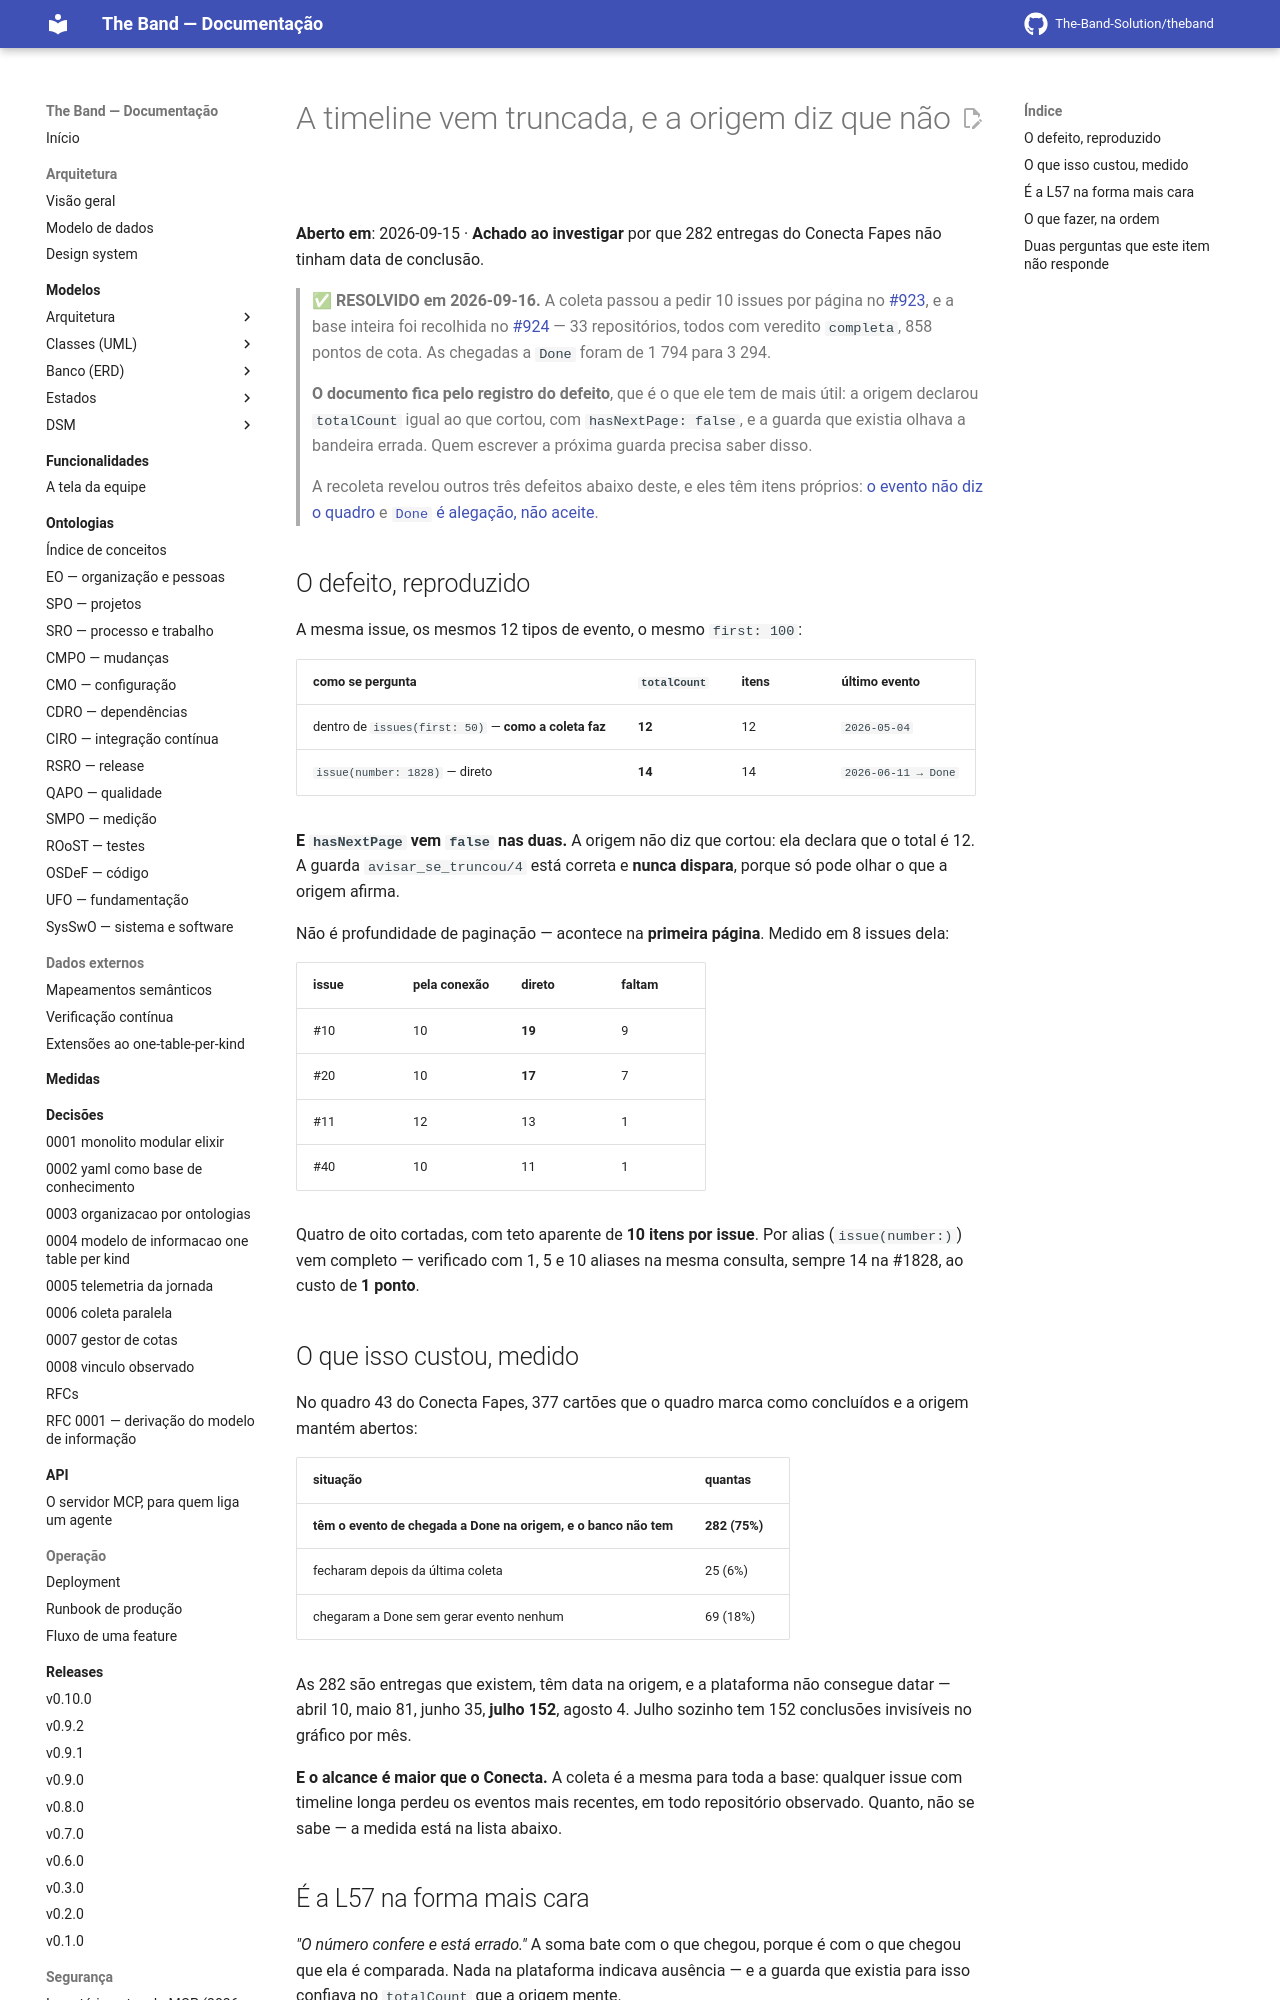

repository: The-Band-Solution/theband · page: developers/backlog/timeline-truncada-na-origem/index.html · generator: mkdocs

# A timeline vem truncada, e a origem diz que não

**Aberto em**: 2026-09-15 · **Achado ao investigar** por que 282 entregas do Conecta Fapes não
tinham data de conclusão.

> ✅ **RESOLVIDO em 2026-09-16.** A coleta passou a pedir 10 issues por página no
> [#923](https://github.com/The-Band-Solution/theband/pull/923), e a base inteira foi recolhida
> no [#924](https://github.com/The-Band-Solution/theband/pull/924) — 33 repositórios, todos com
> veredito `completa`, 858 pontos de cota. As chegadas a `Done` foram de 1 794 para 3 294.
>
> **O documento fica pelo registro do defeito**, que é o que ele tem de mais útil: a origem
> declarou `totalCount` igual ao que cortou, com `hasNextPage: false`, e a guarda que existia
> olhava a bandeira errada. Quem escrever a próxima guarda precisa saber disso.
>
> A recoleta revelou outros três defeitos abaixo deste, e eles têm itens próprios:
> [o evento não diz o quadro](o-evento-de-coluna-nao-diz-o-quadro.md) e
> [`Done` é alegação, não aceite](done-e-alegacao-nao-aceite.md).

## O defeito, reproduzido

A mesma issue, os mesmos 12 tipos de evento, o mesmo `first: 100`:

| como se pergunta | `totalCount` | itens | último evento |
|---|---|---|---|
| dentro de `issues(first: 50)` — **como a coleta faz** | **12** | 12 | `2026-05-04` |
| `issue(number: 1828)` — direto | **14** | 14 | `2026-06-11 → Done` |

**E `hasNextPage` vem `false` nas duas.** A origem não diz que cortou: ela declara que o total é
12. A guarda `avisar_se_truncou/4` está correta e **nunca dispara**, porque só pode olhar o que a
origem afirma.

Não é profundidade de paginação — acontece na **primeira página**. Medido em 8 issues dela:

| issue | pela conexão | direto | faltam |
|---|---|---|---|
| #10 | 10 | **19** | 9 |
| #20 | 10 | **17** | 7 |
| #11 | 12 | 13 | 1 |
| #40 | 10 | 11 | 1 |

Quatro de oito cortadas, com teto aparente de **10 itens por issue**. Por alias
(`issue(number:)`) vem completo — verificado com 1, 5 e 10 aliases na mesma consulta, sempre 14
na #1828, ao custo de **1 ponto**.

## O que isso custou, medido

No quadro 43 do Conecta Fapes, 377 cartões que o quadro marca como concluídos e a origem mantém
abertos:

| situação | quantas |
|---|---|
| **têm o evento de chegada a Done na origem, e o banco não tem** | **282 (75%)** |
| fecharam depois da última coleta | 25 (6%) |
| chegaram a Done sem gerar evento nenhum | 69 (18%) |

As 282 são entregas que existem, têm data na origem, e a plataforma não consegue datar —
abril 10, maio 81, junho 35, **julho 152**, agosto 4. Julho sozinho tem 152 conclusões
invisíveis no gráfico por mês.

**E o alcance é maior que o Conecta.** A coleta é a mesma para toda a base: qualquer issue com
timeline longa perdeu os eventos mais recentes, em todo repositório observado. Quanto, não se
sabe — a medida está na lista abaixo.
